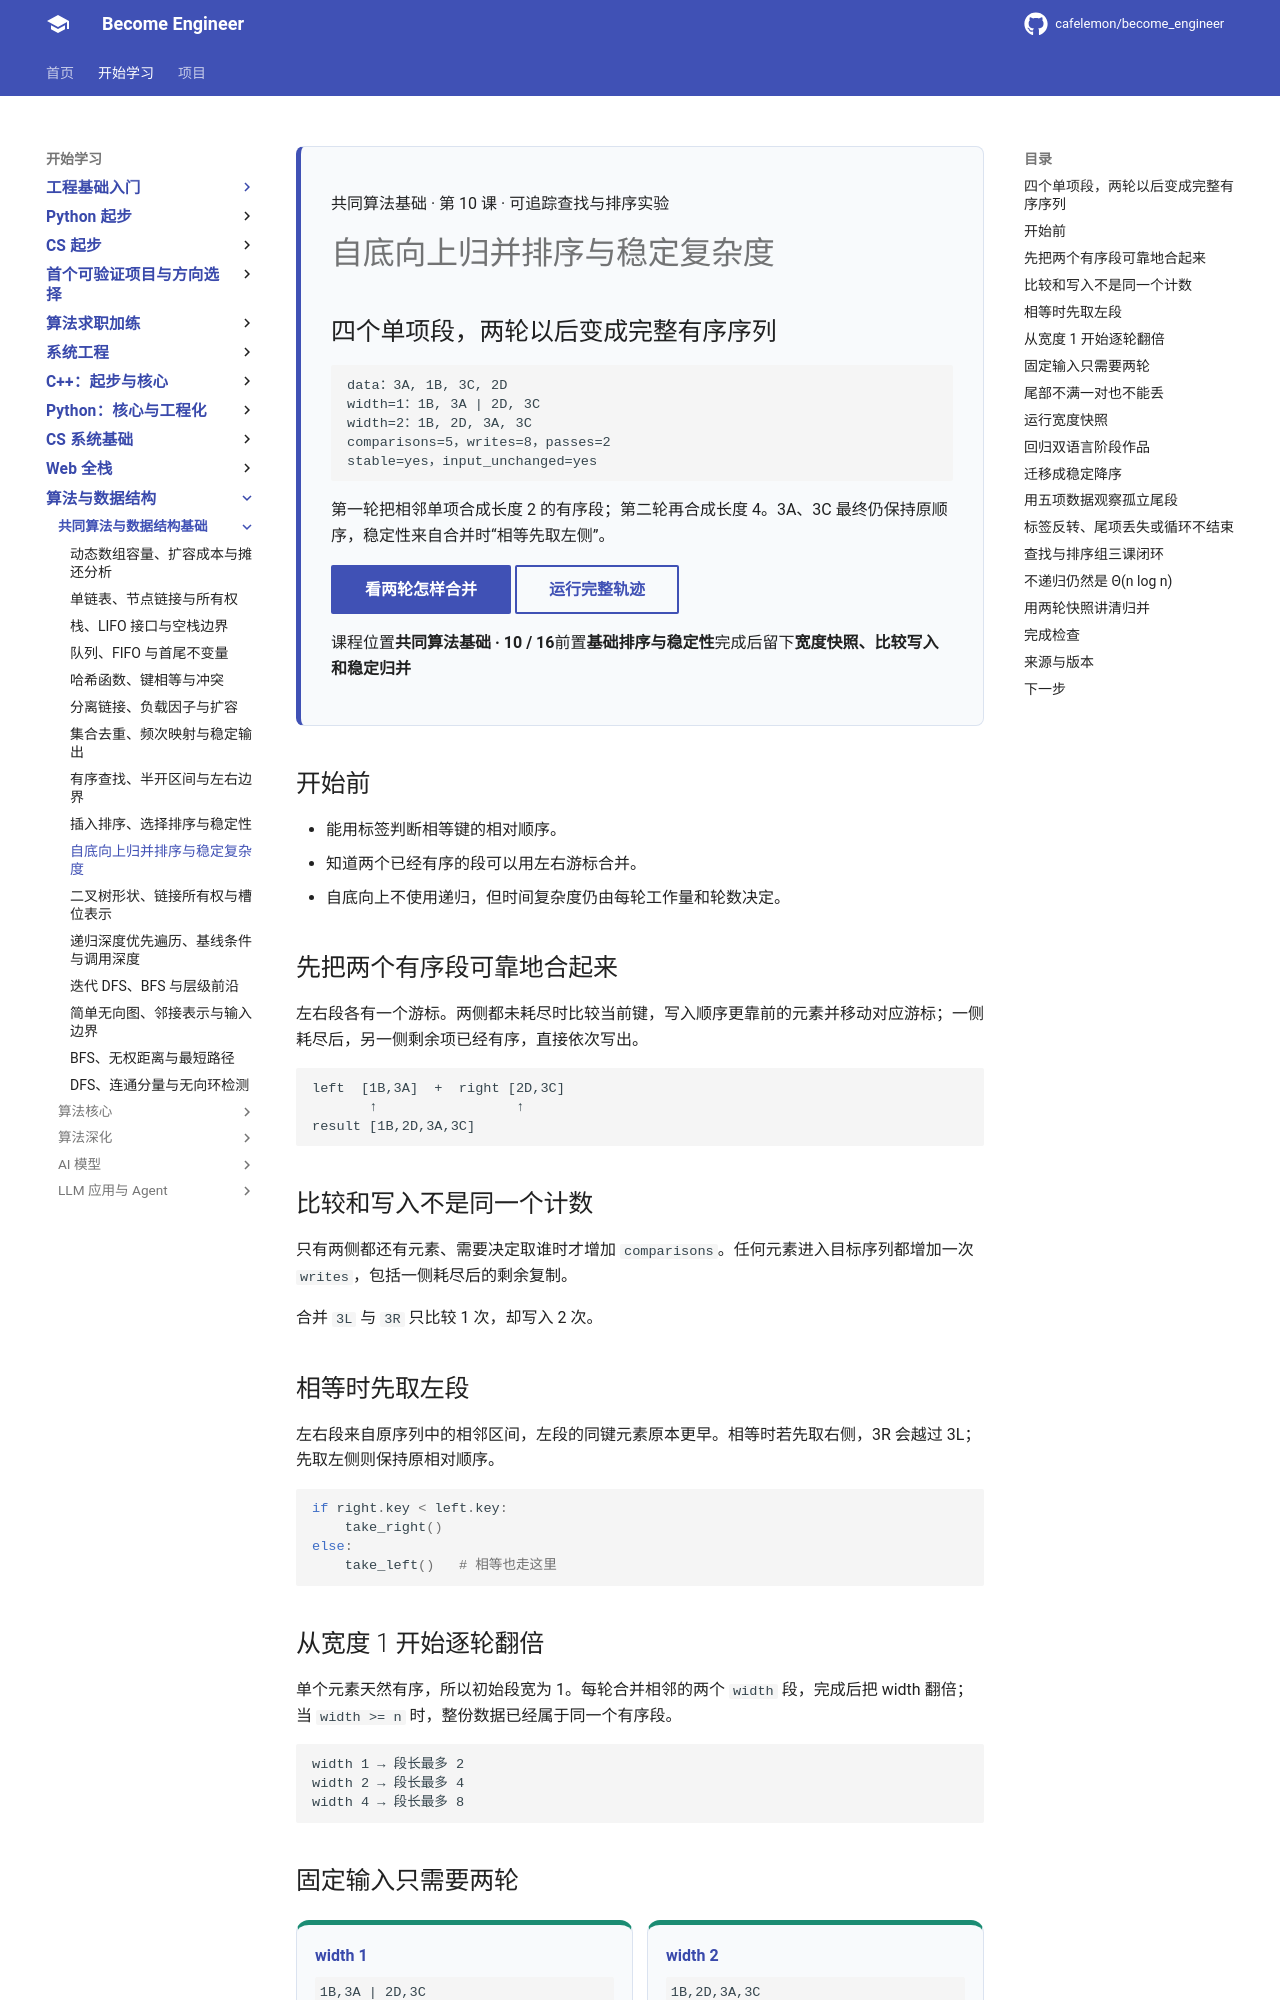

repository: cafelemon/become_engineer · page: learning-paths/cs-core/14-bottom-up-merge-sort-stable-complexity/index.html · generator: mkdocs

<div class="be-tutor-mount" data-tutor-lesson="cs-core-14" aria-hidden="true"></div>

<section id="overview-merge-output" class="be-page-hero be-lesson-hero" data-learning-context="overview-merge-output" data-context-type="overview" markdown="1">

<span class="be-lesson-kicker">共同算法基础 · 第 10 课 · 可追踪查找与排序实验</span>

# 自底向上归并排序与稳定复杂度

## 四个单项段，两轮以后变成完整有序序列

```text
data：3A, 1B, 3C, 2D
width=1：1B, 3A | 2D, 3C
width=2：1B, 2D, 3A, 3C
comparisons=5，writes=8，passes=2
stable=yes，input_unchanged=yes
```

第一轮把相邻单项合成长度 2 的有序段；第二轮再合成长度 4。3A、3C 最终仍保持原顺序，稳定性来自合并时“相等先取左侧”。

[看两轮怎样合并](#example-merge-passes){ .md-button .md-button--primary }
[运行完整轨迹](#reproduce-merge-micro){ .md-button }

<div class="be-lesson-facts" markdown="1"><span>课程位置<strong>共同算法基础 · 10 / 16</strong></span><span>前置<strong>基础排序与稳定性</strong></span><span>完成后留下<strong>宽度快照、比较写入和稳定归并</strong></span></div>

</section>

## 开始前

- 能用标签判断相等键的相对顺序。
- 知道两个已经有序的段可以用左右游标合并。
- 自底向上不使用递归，但时间复杂度仍由每轮工作量和轮数决定。

<section id="concept-merge-two-runs" data-learning-context="concept-merge-two-runs" data-context-type="concept" markdown="1">

## 先把两个有序段可靠地合起来

左右段各有一个游标。两侧都未耗尽时比较当前键，写入顺序更靠前的元素并移动对应游标；一侧耗尽后，另一侧剩余项已经有序，直接依次写出。

```text
left  [1B,3A]  +  right [2D,3C]
       ↑                 ↑
result [1B,2D,3A,3C]
```

</section>

<section id="concept-merge-counts" data-learning-context="concept-merge-counts" data-context-type="concept" markdown="1">

## 比较和写入不是同一个计数

只有两侧都还有元素、需要决定取谁时才增加 `comparisons`。任何元素进入目标序列都增加一次 `writes`，包括一侧耗尽后的剩余复制。

合并 `3L` 与 `3R` 只比较 1 次，却写入 2 次。

</section>

<section id="concept-left-first" data-learning-context="concept-left-first" data-context-type="concept" markdown="1">

## 相等时先取左段

左右段来自原序列中的相邻区间，左段的同键元素原本更早。相等时若先取右侧，3R 会越过 3L；先取左侧则保持原相对顺序。

```python
if right.key < left.key:
    take_right()
else:
    take_left()   # 相等也走这里
```

</section>

<section id="concept-bottom-up" data-learning-context="concept-bottom-up" data-context-type="concept" markdown="1">

## 从宽度 1 开始逐轮翻倍

单个元素天然有序，所以初始段宽为 1。每轮合并相邻的两个 `width` 段，完成后把 width 翻倍；当 `width >= n` 时，整份数据已经属于同一个有序段。

```text
width 1 → 段长最多 2
width 2 → 段长最多 4
width 4 → 段长最多 8
```

</section>

<section id="example-merge-passes" data-learning-context="example-merge-passes" data-context-type="example" markdown="1">
